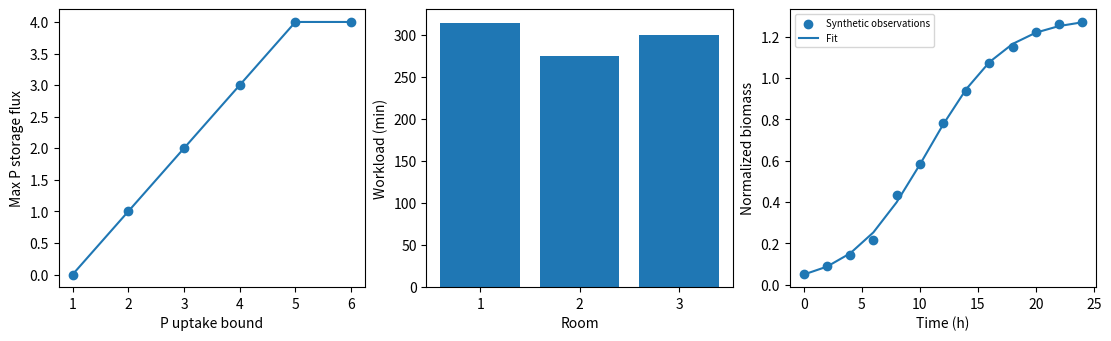

Reproduce this figure in Python.
"""Solve a miniature flux model, an operating-room load model and a smooth fit."""
import argparse
import csv
import itertools
import json
from pathlib import Path

import matplotlib.pyplot as plt
import numpy as np
from scipy.optimize import Bounds, LinearConstraint, least_squares, linprog, milp
from scipy.sparse import coo_matrix


def phosphate_flux():
    # Rows are internal P and C. Columns are their uptake, growth, and P storage.
    stoichiometry = np.array([[1, 0, -1, -1], [0, 1, -2, -0.5]])
    objective = np.array([0, 0, 0, -1])
    rows = []
    for maximum_p in (1, 2, 3, 4, 5, 6):
        result = linprog(
            objective,
            A_eq=stoichiometry,
            b_eq=np.zeros(2),
            bounds=[(0, maximum_p), (0, 4), (1, None), (0, None)],
            method="highs",
        )
        if not result.success:
            raise RuntimeError(result.message)
        np.testing.assert_allclose(stoichiometry @ result.x, 0, atol=1e-9)
        rows.append((maximum_p, *result.x))
    return rows


def solve_bigg_model(path):
    with path.open(encoding="utf-8") as stream:
        model = json.load(stream)
    metabolite_index = {entry["id"]: index for index, entry in enumerate(model["metabolites"])}
    reactions = model["reactions"]
    row_indices, column_indices, coefficients = [], [], []
    for column, reaction in enumerate(reactions):
        for metabolite, coefficient in reaction["metabolites"].items():
            row_indices.append(metabolite_index[metabolite])
            column_indices.append(column)
            coefficients.append(coefficient)
    matrix = coo_matrix(
        (coefficients, (row_indices, column_indices)),
        shape=(len(metabolite_index), len(reactions)),
    ).tocsc()
    objective = np.array([entry.get("objective_coefficient", 0) for entry in reactions])
    if not np.any(objective):
        raise ValueError("No objective_coefficient found in the BiGG JSON")
    bounds = [(entry["lower_bound"], entry["upper_bound"]) for entry in reactions]
    result = linprog(-objective, A_eq=matrix, b_eq=np.zeros(matrix.shape[0]), bounds=bounds, method="highs")
    if not result.success:
        raise RuntimeError(result.message)
    residual = np.max(np.abs(matrix @ result.x))
    print(f"BiGG {model['id']}: {matrix.shape[0]} metabolites, {matrix.shape[1]} reactions")
    print(f"BiGG default objective {objective @ result.x:.7f}; max mass-balance residual {residual:.2e}")


def room_loads():
    # Pulido et al. Tables 2 and 3, instance 2. One common reference set of
    # durations (surgeon k=1) makes this a room-capacity abstraction.
    types = ("E", "E", "D", "F", "G")
    duration = np.array([150, 150, 105, 210, 275])
    n_jobs, n_rooms = len(types), 3
    n_binary = n_jobs * n_rooms
    lower = np.zeros(n_binary + 1)
    upper = np.ones(n_binary + 1)
    upper[-1] = duration.sum()
    d_index = types.index("D") * n_rooms
    upper[d_index + 1 : d_index + n_rooms] = 0

    assign = np.zeros((n_jobs, n_binary + 1))
    for job in range(n_jobs):
        assign[job, job * n_rooms : (job + 1) * n_rooms] = 1
    capacity = np.zeros((n_rooms, n_binary + 1))
    for room in range(n_rooms):
        capacity[room, room:n_binary:n_rooms] = duration
    capacity[:, -1] = -1
    objective = np.zeros(n_binary + 1)
    objective[-1] = 1

    result = milp(
        objective,
        integrality=np.r_[np.ones(n_binary, dtype=int), 0],
        bounds=Bounds(lower, upper),
        constraints=[LinearConstraint(assign, 1, 1), LinearConstraint(capacity, -np.inf, 0)],
    )
    if not result.success:
        raise RuntimeError(result.message)
    choices = np.argmax(result.x[:n_binary].reshape((n_jobs, n_rooms)), axis=1)
    loads = np.bincount(choices, weights=duration, minlength=n_rooms)
    exact = min(
        np.bincount(plan, weights=duration, minlength=n_rooms).max()
        for plan in itertools.product(range(n_rooms), repeat=n_jobs)
        if plan[types.index("D")] == 0
    )
    assert np.isclose(result.fun, exact) and np.isclose(loads.max(), exact)
    return types, duration, choices, loads


def logistic_nonlinear_fit():
    # Synthetic normalized biomass proxies. See the real iGEM yeast case in lesson 13.
    t = np.arange(0, 26, 2)
    seed = np.random.default_rng(2027)
    truth = 1.3 / (1 + ((1.3 / 0.052) - 1) * np.exp(-0.3 * t))
    observations = truth + seed.normal(0, 0.02, t.size)

    def predict(parameters, time):
        limit, rate, initial = parameters
        return limit / (1 + (limit / initial - 1) * np.exp(-rate * time))

    fit = least_squares(
        lambda parameters: predict(parameters, t) - observations,
        x0=[1.0, 0.2, 0.06],
        bounds=([0.2, 0.01, 0.005], [3.0, 2.0, 0.19]),
    )
    if not fit.success:
        raise RuntimeError(fit.message)
    return t, observations, predict(fit.x, t), fit.x


def main():
    parser = argparse.ArgumentParser(description=__doc__)
    parser.add_argument("--output", type=Path, default=Path("build/optimization"))
    parser.add_argument("--bigg-json", type=Path, help="optional downloaded BiGG iND750 JSON")
    args = parser.parse_args()
    args.output.mkdir(parents=True, exist_ok=True)
    rows = phosphate_flux()
    with (args.output / "phosphate_flux.csv").open("w", newline="", encoding="utf-8") as stream:
        writer = csv.writer(stream)
        writer.writerow(["P_uptake_cap", "P_uptake", "C_uptake", "growth", "P_storage"])
        writer.writerows(rows)

    types, durations, choices, loads = room_loads()
    with (args.output / "room_assignments.csv").open("w", newline="", encoding="utf-8") as stream:
        writer = csv.writer(stream)
        writer.writerow(["case_type", "duration_min", "room"])
        writer.writerows(zip(types, durations, choices + 1))
    t, observations, fitted, parameters = logistic_nonlinear_fit()
    print(f"Phosphate storage at caps 1–6: {[round(float(row[-1]), 2) + 0.0 for row in rows]}")
    print(f"Room load (minutes): {loads.tolist()}, max {loads.max():.0f}")
    print(f"Nonlinear fit (K, r, X0): {parameters.round(4).tolist()}")

    fig, axes = plt.subplots(1, 3, figsize=(11, 3.3), constrained_layout=True)
    axes[0].plot([row[0] for row in rows], [row[-1] for row in rows], marker="o")
    axes[0].set(xlabel="P uptake bound", ylabel="Max P storage flux")
    axes[1].bar(np.arange(1, len(loads) + 1), loads)
    axes[1].set(xlabel="Room", ylabel="Workload (min)", xticks=[1, 2, 3])
    axes[2].scatter(t, observations, label="Synthetic observations")
    axes[2].plot(t, fitted, label="Fit")
    axes[2].set(xlabel="Time (h)", ylabel="Normalized biomass")
    axes[2].legend(fontsize=7)
    fig.savefig(args.output / "optimization.png", dpi=150)
    plt.close(fig)
    if args.bigg_json is not None:
        solve_bigg_model(args.bigg_json)


if __name__ == "__main__":
    main()
